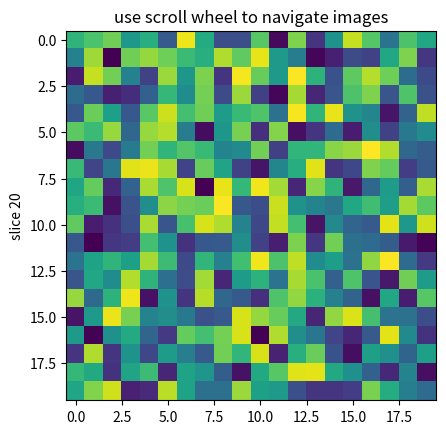

Write the Python code that produced this figure.
# import matplotlib.pyplot as plt
# import numpy as np
# fig = plt.figure()
# ax = fig.add_subplot(111)
# ax.plot(np.random.rand(10))

# def onclick(event):
#     print( 'button=%d, x=%d, y=%d, xdata=%f, ydata=%f'%(
#         event.button, event.x, event.y, event.xdata, event.ydata))

# cid = fig.canvas.mpl_connect('button_press_event', onclick)
# plt.show()

# import pandas as pd

# df = pd.DataFrame({'uno': [1, 2, 3], 'tres': [7, 9, 8], 'dos': [4, 5, 6]}, index=['x', 'z', 'y'])

# print(df)

# print()

# # Orden por índice (fila):
# print(df.sort_index())

# print()

# # Ordenar por índice (columna):
# print(df.sort_index(axis=1, ascending=False))

# print()

# # Ordenar por los valores de la columna 'tres':
# print(df.sort_values(by='tres', ascending=False))


# slide Bar Range example.
# max min interval + date example.


# # -*- coding: utf-8 -*-
# """
# /***************************************************************************
# Name                 : RangeSlider
# Description          : A slider for ranges
# Date                 : Jun 20, 2012
# copyright            : (C) 2012 by Giuseppe Sucameli
# email                : [email redacted]
# [redacted]
# (see https://svn.enthought.com/enthought/browser/TraitsBackendQt/trunk/enthought/traits/ui/qt4/extra/range_slider.py) licensed under GPLv2
#  ***************************************************************************/
# /***************************************************************************
#  *                                                                         *
#  *   This program is free software; you can redistribute it and/or modify  *
#  *   it under the terms of the GNU General Public License as published by  *
#  *   the Free Software Foundation; either version 2 of the License, or     *
#  *   (at your option) any later version.                                   *
#  *                                                                         *
#  ***************************************************************************/
# """
# from PyQt5 import QtCore
# from PyQt5 import QtGui
# from PyQt5 import QtWidgets
# class RangeSlider(QtWidgets.QSlider):
#     """ A slider for ranges.
   
#         This class provides a dual-slider for ranges, where there is a defined
#         maximum and minimum, as is a normal slider, but instead of having a
#         single slider value, there are 2 slider values.
       
#         This class emits the same signals as the QSlider base class, with the
#         exception of valueChanged.
#         In addition, two new signals are emitted to catch the movement of
#         each handle, lowValueChanged(int) and highValueChanged(int).
#     """
#     highValueChanged = QtCore.pyqtSignal(int)
#     lowValueChanged = QtCore.pyqtSignal(int)
#     def __init__(self, *args):
#         super(RangeSlider, self).__init__(*args)
#         self._low = self.minimum()
#         self._high = self.maximum()
       
#         self.pressed_control = QtWidgets.QStyle.SC_None
#         self.hover_control = QtWidgets.QStyle.SC_None
#         self.click_offset = 0
       
#         # -1 for the low, 1 for the high, 0 for both
#         self.active_slider = -1
#     def lowValue(self):
#         return self._low
#     def setLowValue(self, low):
#         if low < self.minimum():
#             low = self.minimum()
#         if low == self._low:
#             return
#         self._low = low
#         self.update()
#         if self.hasTracking():
#             self.lowValueChanged.emit(self._low)
#     def highValue(self):
#         return self._high
#     def setHighValue(self, high):
#         if high > self.maximum():
#             high = self.maximum()
#         if high == self._high:
#             return
#         self._high = high
#         self.update()
#         if self.hasTracking():
#             self.lowValueChanged.emit(self._high)
       
#     def paintEvent(self, event):
#         # based on http://qt.gitorious.org/qt/qt/blobs/master/src/gui/widgets/qslider.cpp
#         painter = QtGui.QPainter(self)
#         style = QtGui.QApplication.style() 
#         for i, value in enumerate([self._low, self._high]):
#             opt = QtWidgets.QStyleOptionSlider()
#             self.initStyleOption(opt)
#             gr = style.subControlRect(style.CC_Slider, opt, style.SC_SliderGroove, self)
#             sr = style.subControlRect(style.CC_Slider, opt, style.SC_SliderHandle, self)
#             if self.orientation() == QtCore.Qt.Horizontal:
#                 handle_length = sr.width()
#                 slider_length = gr.width()
#                 slider_min = gr.x()
#                 slider_max = gr.right() - handle_length + 1
#             else:
#                 handle_length = sr.height()
#                 slider_length = gr.height()
#                 slider_min = gr.y()
#                 slider_max = gr.bottom() - handle_length + 1
#             opt.subControls = QtWidgets.QStyle.SC_SliderGroove | QtWidgets.QStyle.SC_SliderHandle
#             # draw the first slider with inverted appearance, then the second
#             # slider drawn on top of the existing ones
#             if i == 0:
#                 if self.orientation() == QtCore.Qt.Horizontal:
#                     opt.upsideDown = not self.invertedAppearance()
#                 else:
#                     opt.upsideDown = self.invertedAppearance()
#                 if self.orientation() == QtCore.Qt.Horizontal:
#                     opt.sliderValue = value - self.minimum()
#                     opt.sliderPosition = self.minimum() + (self.maximum() - value)
#                     opt.rect.setX(slider_min)
#                     opt.rect.setWidth(slider_length)
#                 else:
#                     opt.rect.setY(slider_min)
#                     opt.rect.setHeight(slider_length)
#             else:
#                 # do not highlight the second part when has focus to avoid
#                 # drawing of partially overlapped semi-transparent backgrounds
#                 opt.state &= ~QtWidgets.QStyle.State_HasFocus
#                 opt.sliderValue = 0
#                 opt.sliderPosition = self.minimum()
#                 if self.orientation() == QtCore.Qt.Horizontal:
#                     opt.upsideDown = self.invertedAppearance()
#                     pos = style.sliderPositionFromValue(0, self.maximum()-self.minimum(),
#                                              value-self.minimum(), slider_max - slider_min - 4,
#                                              opt.upsideDown)
#                     opt.rect.setX(pos + 3)
#                     opt.rect.setWidth(slider_max - pos + handle_length - 3)
#                 else:
#                     opt.upsideDown = not self.invertedAppearance()
#                     pos = style.sliderPositionFromValue(0, self.maximum()-self.minimum(),
#                                              self.maximum()-value, slider_max - slider_min - 4,
#                                              opt.upsideDown)
#                     opt.rect.setY(slider_min-1)
#                     opt.rect.setHeight(slider_min + slider_length - pos - 2)
#             if self.tickPosition() != self.NoTicks:
#                 opt.subControls |= QtWidgets.QStyle.SC_SliderTickmarks
#             if self.pressed_control:
#                 opt.activeSubControls = self.pressed_control
#                 opt.state |= QtWidgets.QStyle.State_Sunken
#             else:
#                 opt.activeSubControls = self.hover_control
#             style.drawComplexControl(QtWidgets.QStyle.CC_Slider, opt, painter, self)
           
       
#     def mousePressEvent(self, event):
#         event.accept()
       
#         style = QtGui.QApplication.style()
#         button = event.button()
       
#         # In a normal slider control, when the user clicks on a point in the
#         # slider's total range, but not on the slider part of the control the
#         # control would jump the slider value to where the user clicked.
#         # For this control, clicks which are not direct hits will slide both
#         # slider parts
               
#         if button:
#             opt = QtWidgets.QStyleOptionSlider()
#             self.initStyleOption(opt)
#             self.active_slider = 0
#             mid = (self.maximum() - self.minimum()) / 2.0
           
#             for i, value in enumerate([self._low, self._high]):
#                 opt.sliderPosition = value
#                 hit = style.hitTestComplexControl(style.CC_Slider, opt, event.pos(), self)
#                 if hit == style.SC_SliderHandle:
#                     self.pressed_control = hit
#                     # if both handles are close together, avoid locks
#                     # choosing the one with more empty space near it
#                     if self._low + 2 >= self._high:
#                         self.active_slider = 1 if self._high < mid else -1
#                     else:
#                         self.active_slider = -1 if i == 0 else 1
#                     self.triggerAction(self.SliderMove)
#                     self.setRepeatAction(self.SliderNoAction)
#                     self.setSliderDown(True)
#                     break
#             if self.active_slider == 0:
#                 self.pressed_control = QtWidgets.QStyle.SC_SliderHandle
#                 self.click_offset = self.__pixelPosToRangeValue(self.__pick(event.pos()))
#                 self.triggerAction(self.SliderMove)
#                 self.setRepeatAction(self.SliderNoAction)
#                 self.setSliderDown(True)
#         else:
#             event.ignore()
#     def mouseReleaseEvent(self, event):
#         if self.pressed_control != QtWidgets.QStyle.SC_SliderHandle:
#             event.ignore()
#             return
#         self.setSliderDown(False)
#         return QtWidgets.QSlider.mouseReleaseEvent(self, event)
                               
#     def mouseMoveEvent(self, event):
#         if self.pressed_control != QtWidgets.QStyle.SC_SliderHandle:
#             event.ignore()
#             return
       
#         event.accept()
#         new_pos = self.__pixelPosToRangeValue(self.__pick(event.pos()))
#         opt = QtWidgets.QStyleOptionSlider()
#         self.initStyleOption(opt)
#         old_click_offset = self.click_offset
#         self.click_offset = new_pos
       
#         if self.active_slider == 0:
#             offset = new_pos - old_click_offset
#             new_low = self._low + offset
#             new_high = self._high + offset
#             if new_low < self.minimum():
#                 diff = self.minimum() - new_low
#                 new_low += diff
#                 new_high += diff
#             if new_high > self.maximum():
#                 diff = self.maximum() - new_high
#                 new_low += diff
#                 new_high += diff
#             self.setLowValue( new_low )
#             self.setHighValue( new_high )
#         elif self.active_slider < 0:
#             if new_pos > self._high:
#                 new_pos = self._high
#             self.setLowValue( new_pos )
#         else:
#             if new_pos < self._low:
#                 new_pos = self._low
#             self.setHighValue( new_pos )
#         if self.hasTracking():
#             self.emit(QtCore.SIGNAL('sliderMoved(int)'), new_pos)
           
#     def __pick(self, pt):
#         if self.orientation() == QtCore.Qt.Horizontal:
#             return pt.x()
#         else:
#             return pt.y()
           
           
#     def __pixelPosToRangeValue(self, pos):
#         opt = QtWidgets.QStyleOptionSlider()
#         self.initStyleOption(opt)
#         style = QtGui.QApplication.style()
       
#         gr = style.subControlRect(style.CC_Slider, opt, style.SC_SliderGroove, self)
#         sr = style.subControlRect(style.CC_Slider, opt, style.SC_SliderHandle, self)
       
#         if self.orientation() == QtCore.Qt.Horizontal:
#             handle_length = sr.width()
#             slider_min = gr.x() + handle_length/2
#             slider_max = gr.right() - handle_length/2 + 1
#         else:
#             handle_length = sr.height()
#             slider_min = gr.y() + handle_length/2
#             slider_max = gr.bottom() - handle_length/2 + 1
           
#         return self.minimum() + style.sliderValueFromPosition(0, self.maximum()-self.minimum(),
#                                             pos-slider_min, slider_max - slider_min,
#                                             opt.upsideDown)




import numpy as np
import matplotlib.pyplot as plt


# Fixing random state for reproducibility
np.random.seed(19680801)


class IndexTracker:
    def __init__(self, ax, X):
        self.ax = ax
        ax.set_title('use scroll wheel to navigate images')

        self.X = X
        rows, cols, self.slices = X.shape
        self.ind = self.slices//2

        self.im = ax.imshow(self.X[:, :, self.ind])
        self.update()

    def on_scroll(self, event):
        print("%s %s" % (event.button, event.step))
        if event.button == 'up':
            self.ind = (self.ind + 1) % self.slices
        else:
            self.ind = (self.ind - 1) % self.slices
        self.update()

    def update(self):
        self.im.set_data(self.X[:, :, self.ind])
        self.ax.set_ylabel('slice %s' % self.ind)
        self.im.axes.figure.canvas.draw()


fig, ax = plt.subplots(1, 1)

X = np.random.rand(20, 20, 40)

tracker = IndexTracker(ax, X)


fig.canvas.mpl_connect('scroll_event', tracker.on_scroll)
plt.show()